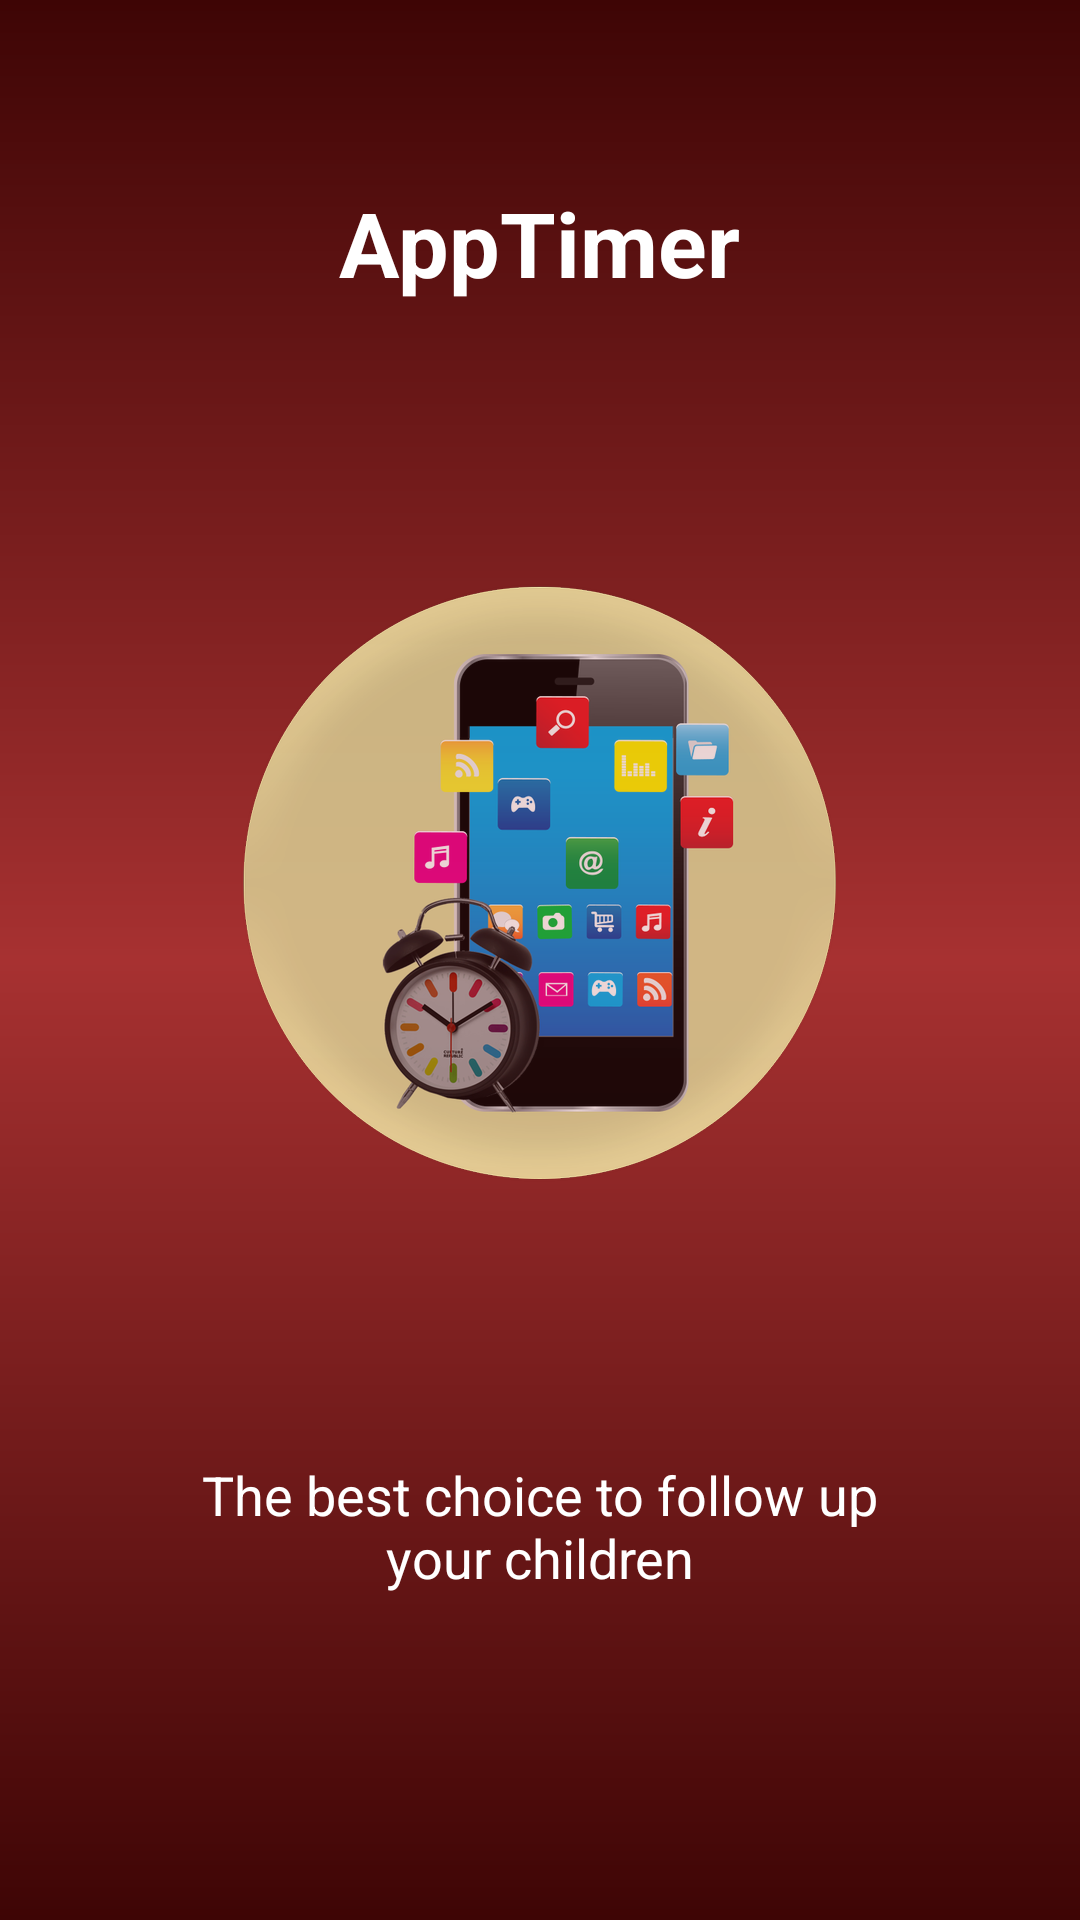

The Android layout XML behind this screen, and the referenced resources:
<!-- AndroidManifest.xml: application theme AppTheme -->
<!-- res/layout/intro_screen1.xml -->
<?xml version="1.0" encoding="utf-8"?>
<LinearLayout xmlns:android="http://schemas.android.com/apk/res/android"
    android:layout_width="match_parent"
    android:layout_height="match_parent"
    android:background="@drawable/lock_screen_background"
    android:orientation="vertical"
    android:gravity="center_horizontal">

    <TextView
        android:layout_width="wrap_content"
        android:layout_height="0dp"
        android:layout_weight="2"
        android:text="@string/app_name"
        android:gravity="center"
        android:textAlignment="center"
        android:layout_marginTop="@dimen/margin20"
        android:textColor="@android:color/white"
        android:textSize="@dimen/txtSize30"
        android:textStyle="bold"/>

    <LinearLayout
        android:layout_width="match_parent"
        android:layout_height="0dp"
        android:layout_weight="5"
        android:gravity="center"
        android:orientation="vertical">

    <ImageView
        android:layout_width="@dimen/margin200"
        android:layout_height="@dimen/margin200"
        android:src="@drawable/img_screen1"
        android:scaleType="fitXY"
        />
    </LinearLayout>

    <TextView
        android:layout_width="match_parent"
        android:layout_height="0dp"
        android:layout_weight="2"
        android:text="@string/slide1_txt"
        android:textColor="@android:color/white"
        android:textSize="@dimen/txtSize18"
        android:textAlignment="center"
        android:gravity="center"
        android:paddingStart="@dimen/margin50"
        android:paddingEnd="@dimen/margin50"
        android:layout_marginBottom="@dimen/margin70"
        />
</LinearLayout>
<!-- resources referenced by this layout -->
<resources>
  <dimen name="margin20">20dp</dimen>
  <dimen name="margin200">200dp</dimen>
  <dimen name="margin50">50dp</dimen>
  <dimen name="margin70">70dp</dimen>
  <dimen name="txtSize18">18sp</dimen>
  <dimen name="txtSize30">30sp</dimen>
  <!-- drawable img_screen1: png bitmap (drawable-hdpi, 63206 bytes) -->
  <!-- drawable lock_screen_background (drawable) -->
  <?xml version="1.0" encoding="utf-8"?>
  <shape xmlns:android="http://schemas.android.com/apk/res/android">
  
      <gradient
          android:angle="90"
          android:startColor="#3e0505"
          android:centerColor="@color/home_red"
          android:endColor="#3e0505"
          android:type="linear"/>
  </shape>
  <string name="app_name">AppTimer</string>
  <string name="slide1_txt">The best choice to follow up your children</string>
  <style name="AppTheme" parent="Theme.AppCompat.Light.NoActionBar">
          
          <item name="colorPrimary">@color/colorPrimary</item>
          <item name="colorPrimaryDark">@color/colorPrimaryDark</item>
          <item name="colorAccent">@color/colorAccent</item>
          <item name="windowActionBar">false</item>
          <item name="windowNoTitle">true</item>
      </style>
  <color name="home_red">#a73131</color>
  <color name="colorPrimary">#0e0e12</color>
  <color name="colorPrimaryDark">#000</color>
  <color name="colorAccent">#e62d2d</color>
</resources>
